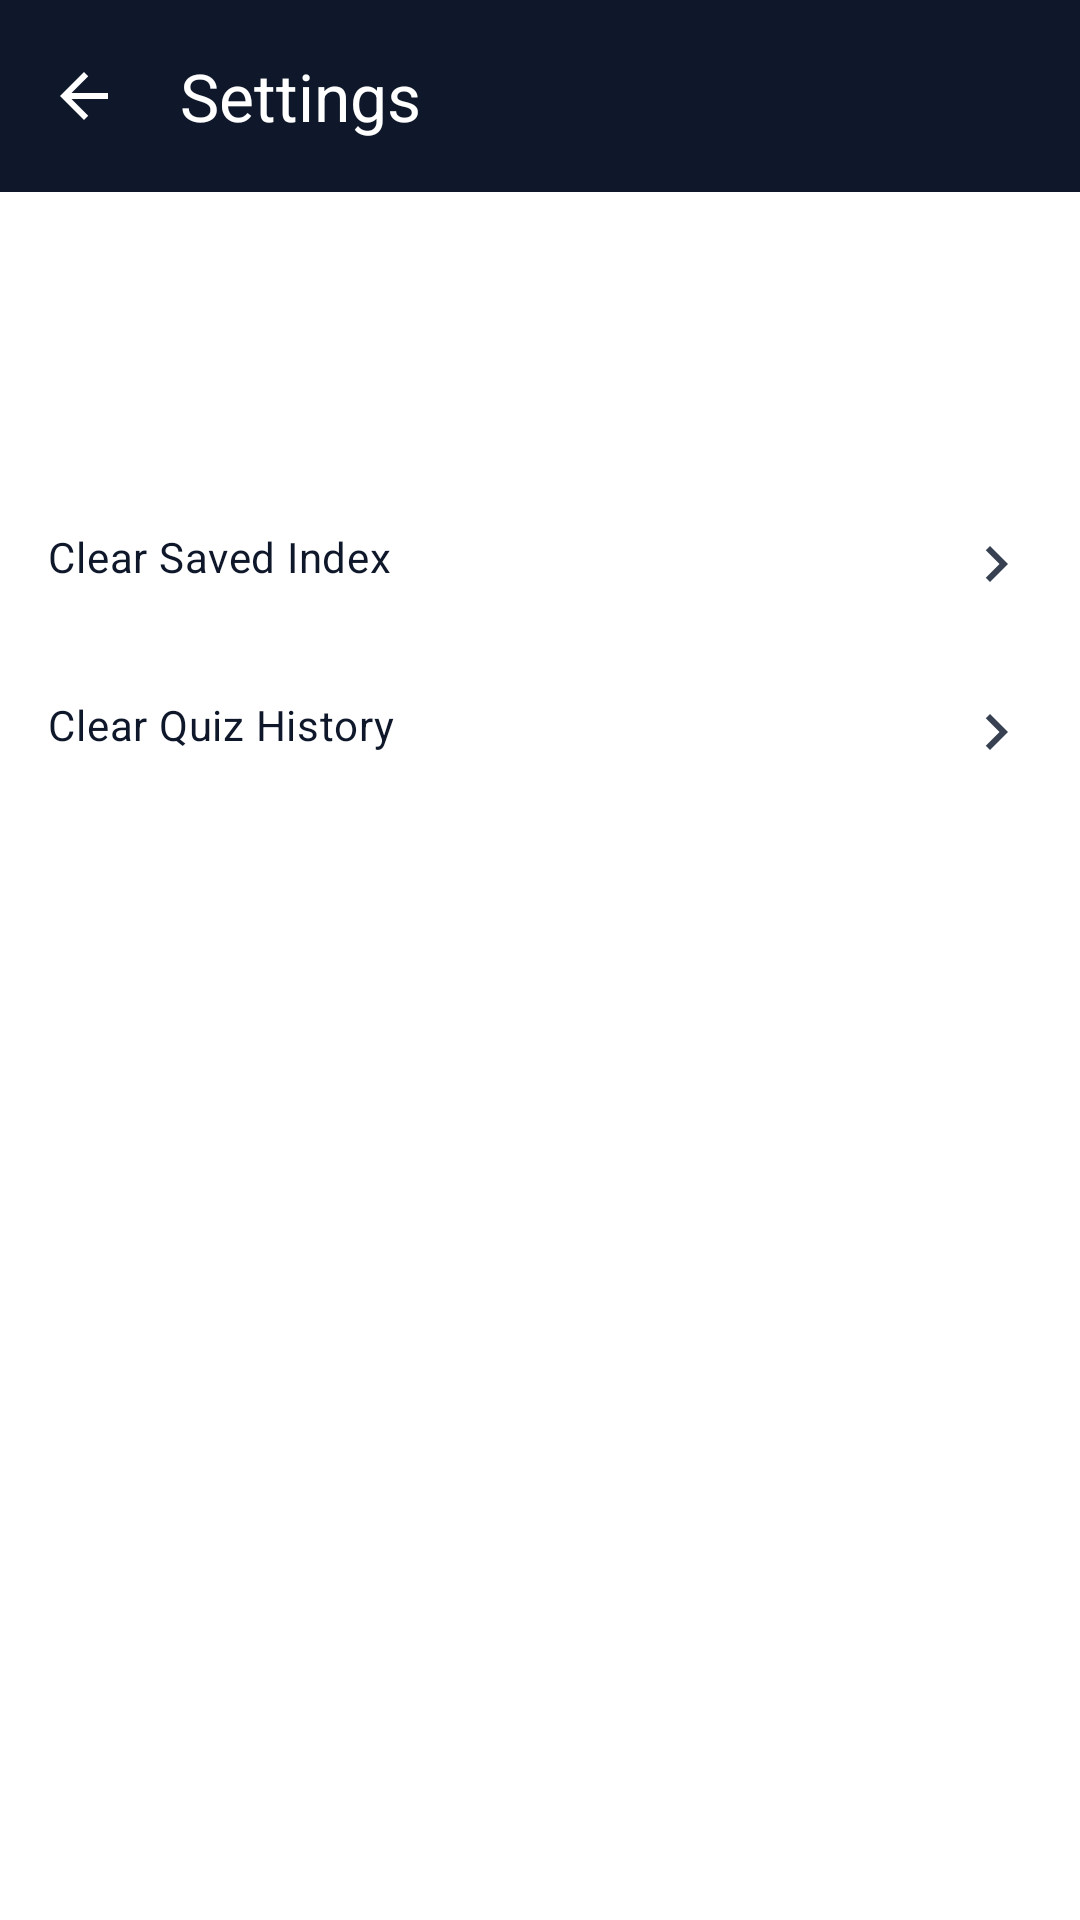

Here is an Android app screen rendered from its layout file. Give the layout XML and the strings, colors and styles it references.
<!-- AndroidManifest.xml: application theme Theme.Acadex -->
<!-- res/layout/fragment_settings.xml -->
<?xml version="1.0" encoding="utf-8"?>
<androidx.core.widget.NestedScrollView xmlns:android="http://schemas.android.com/apk/res/android"
    xmlns:app="http://schemas.android.com/apk/res-auto"
    android:layout_width="match_parent"
    android:layout_height="match_parent"
    android:background="@color/bg_white">

    <LinearLayout
        android:layout_width="match_parent"
        android:layout_height="wrap_content"
        android:orientation="vertical">

        <com.google.android.material.appbar.MaterialToolbar
            android:id="@+id/toolbar"
            android:layout_width="match_parent"
            android:layout_height="?attr/actionBarSize"
            android:background="@color/navy_primary"
            app:navigationIcon="@drawable/ic_back_white"
            app:title="@string/row_settings"
            app:titleTextColor="@color/text_on_navy" />

        <TextView style="@style/Widget.Acadex.SettingsSection" android:text="@string/section_appearance" />
        <com.google.android.material.materialswitch.MaterialSwitch
            android:id="@+id/switchDarkMode"
            style="@style/Widget.Acadex.SettingsRow"
            android:text="@string/dark_mode" />

        <TextView style="@style/Widget.Acadex.SettingsSection" android:text="@string/section_notifications" />
        <com.google.android.material.materialswitch.MaterialSwitch
            android:id="@+id/switchNotifUploads"
            style="@style/Widget.Acadex.SettingsRow"
            android:text="@string/notif_new_uploads" />
        <com.google.android.material.materialswitch.MaterialSwitch
            android:id="@+id/switchNotifQuizzes"
            style="@style/Widget.Acadex.SettingsRow"
            android:text="@string/notif_quiz_reminders" />

        <TextView style="@style/Widget.Acadex.SettingsSection" android:text="@string/section_archive" />
        <TextView
            android:id="@+id/rowClearSaved"
            style="@style/Widget.Acadex.ProfileRow"
            android:text="@string/clear_saved_index" />
        <TextView
            android:id="@+id/rowClearQuizHistory"
            style="@style/Widget.Acadex.ProfileRow"
            android:text="@string/clear_quiz_history" />
    </LinearLayout>
</androidx.core.widget.NestedScrollView>
<!-- resources referenced by this layout -->
<resources>
  <color name="bg_white">#FFFFFF</color>
  <color name="navy_primary">#0F172A</color>
  <color name="text_on_navy">#FFFFFF</color>
  <!-- drawable ic_back_white (drawable) -->
  <?xml version="1.0" encoding="utf-8"?>
  <vector xmlns:android="http://schemas.android.com/apk/res/android"
      android:width="24dp"
      android:height="24dp"
      android:viewportWidth="24"
      android:viewportHeight="24"
      android:tint="@color/text_on_navy">
      <path
          android:fillColor="@color/text_on_navy"
          android:pathData="M20,11H7.83l5.59,-5.59L12,4l-8,8 8,8 1.41,-1.41L7.83,13H20v-2z" />
  </vector>
  <string name="clear_quiz_history">Clear Quiz History</string>
  <string name="clear_saved_index">Clear Saved Index</string>
  <string name="dark_mode">Dark mode</string>
  <string name="notif_new_uploads">New uploads</string>
  <string name="notif_quiz_reminders">Quiz reminders</string>
  <string name="row_settings">Settings</string>
  <string name="section_appearance">Appearance</string>
  <string name="section_archive">Archive</string>
  <string name="section_notifications">Notifications</string>
  <style name="Widget.Acadex.ProfileRow" parent="@android:style/Widget.TextView">
          <item name="android:layout_width">match_parent</item>
          <item name="android:layout_height">wrap_content</item>
          <item name="android:padding">16dp</item>
          <item name="android:textAppearance">@style/TextAppearance.Acadex.Body</item>
          <item name="android:textColor">@color/text_primary</item>
          <item name="android:background">?attr/selectableItemBackground</item>
          <item name="android:drawableEnd">@drawable/ic_chevron_right</item>
      </style>
  <style name="Theme.Acadex" parent="Base.Theme.Acadex" />
  <style name="TextAppearance.Acadex.Body" parent="TextAppearance.Material3.BodyMedium">
          <item name="android:fontFamily">sans-serif</item>
          <item name="android:textColor">@color/text_secondary</item>
      </style>
  <color name="text_primary">#0F172A</color>
  <!-- drawable ic_chevron_right (drawable) -->
  <?xml version="1.0" encoding="utf-8"?>
  <vector xmlns:android="http://schemas.android.com/apk/res/android"
      android:width="24dp"
      android:height="24dp"
      android:viewportWidth="24"
      android:viewportHeight="24"
      android:tint="@color/text_secondary">
      <path
          android:fillColor="@color/text_secondary"
          android:pathData="M10,6L8.59,7.41 13.17,12l-4.58,4.59L10,18l6,-6z" />
  </vector>
  <style name="Base.Theme.Acadex" parent="Theme.Material3.Light.NoActionBar">
          <item name="colorPrimary">@color/navy_primary</item>
          <item name="colorOnPrimary">@color/text_on_navy</item>
          <item name="colorSecondary">@color/accent_blue</item>
          <item name="android:statusBarColor">@color/navy_primary</item>
          <item name="android:navigationBarColor">@color/bg_white</item>
          <item name="android:windowLightStatusBar">false</item>
          <item name="android:windowBackground">@color/bg_white</item>
          <item name="android:textColorPrimary">@color/text_primary</item>
          <item name="android:textColorSecondary">@color/text_secondary</item>
          <item name="colorSurface">@color/bg_surface</item>
      </style>
  <color name="text_secondary">#374151</color>
  <color name="accent_blue">#2563EB</color>
  <color name="bg_surface">#F8FAFC</color>
</resources>
